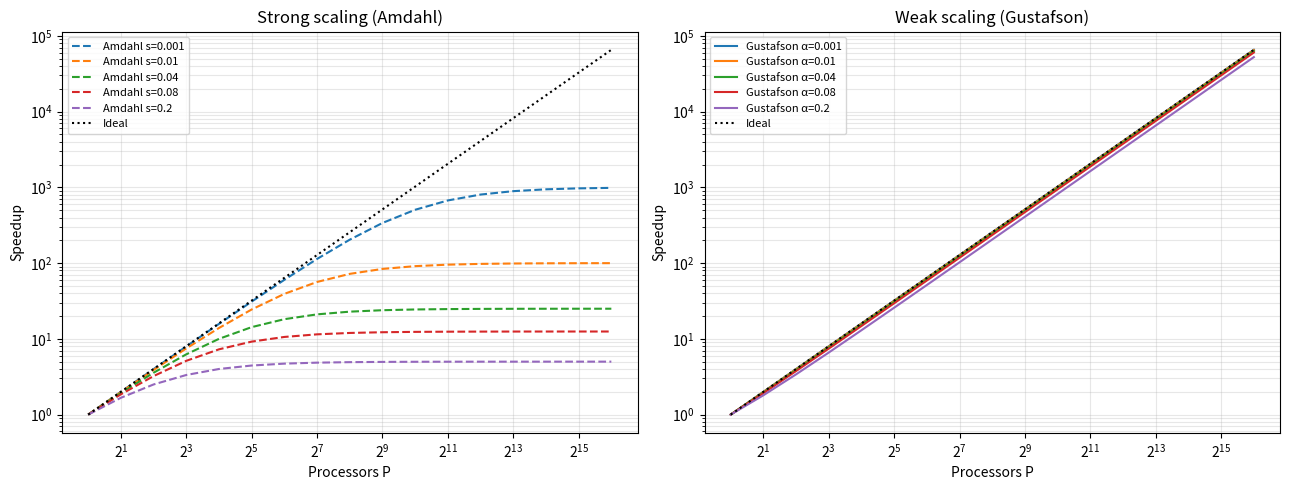

This figure's Python source: (Note: this script raises an exception after producing the figure.)
"""Amdahl vs Gustafson simulator. Usage: python simulator.py --out-dir ."""
import argparse
import os
import numpy as np
import pandas as pd
import matplotlib
matplotlib.use("Agg")
import matplotlib.pyplot as plt


def amdahl(P, s):
    return 1.0 / (s + (1.0 - s) / P)


def gustafson(P, a):
    return P - a * (P - 1)


def main():
    ap = argparse.ArgumentParser()
    ap.add_argument("--pmax", type=int, default=65536)
    ap.add_argument("--alphas", type=float, nargs="+",
                    default=[0.001, 0.01, 0.04, 0.08, 0.20])
    ap.add_argument("--csv", default="simulator_output.csv")
    ap.add_argument("--plot", default="../plots/simulator_overlay.png")
    args = ap.parse_args()

    if not (1 <= args.pmax <= 65536):
        raise SystemExit("pmax must be in [1, 65536]")
    if any(not (0.001 <= a <= 0.20) for a in args.alphas):
        raise SystemExit("alpha must be in [0.001, 0.20]")

    Ps = 2 ** np.arange(0, int(np.log2(args.pmax)) + 1)
    rows = []
    for a in args.alphas:
        for P in Ps:
            sa, sg = amdahl(P, a), gustafson(P, a)
            rows.append(dict(alpha=a, P=int(P),
                             amdahl_speedup=sa, gustafson_speedup=sg,
                             amdahl_eff=sa / P, gustafson_eff=sg / P))
    df = pd.DataFrame(rows)
    df.to_csv(args.csv, index=False)
    print(f"CSV saved: {args.csv} ({len(df)} rows)")

    fig, axes = plt.subplots(1, 2, figsize=(13, 5))
    for a in args.alphas:
        d = df[df.alpha == a]
        axes[0].plot(d.P, d.amdahl_speedup, "--", label=f"Amdahl s={a}")
        axes[1].plot(d.P, d.gustafson_speedup, "-", label=f"Gustafson α={a}")
    for ax, title in zip(axes, ["Strong scaling (Amdahl)", "Weak scaling (Gustafson)"]):
        ax.plot(Ps, Ps, "k:", label="Ideal")
        ax.set_xscale("log", base=2)
        ax.set_yscale("log")
        ax.set_xlabel("Processors P")
        ax.set_ylabel("Speedup")
        ax.set_title(title)
        ax.grid(True, which="both", alpha=0.3)
        ax.legend(fontsize=8)
    fig.tight_layout()
    os.makedirs(os.path.dirname(os.path.abspath(args.plot)), exist_ok=True)
    fig.savefig(args.plot, dpi=300)
    print(f"Plot saved: {args.plot}")


if __name__ == "__main__":
    main()
